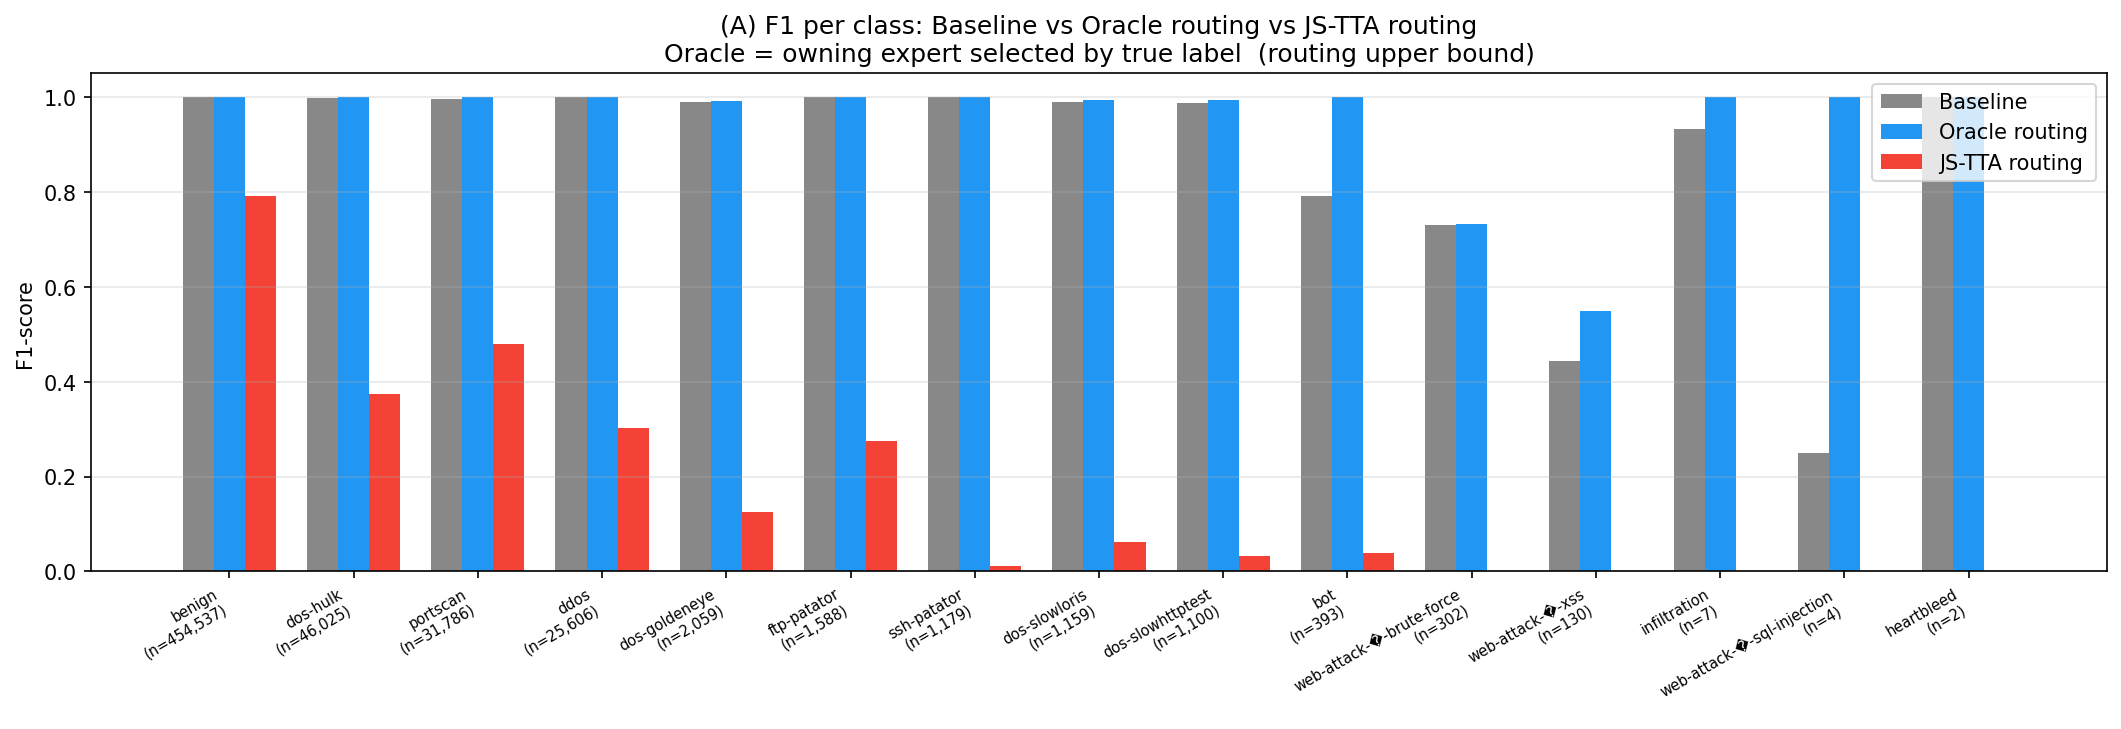

Values plotted in this chart, from the file beside it:
class, support, f1_baseline, f1_oracle, f1_tta, oracle_minus_tta
benign, 454537, 0.9993, 1.0, 0.7915, 0.2085
dos-hulk, 46025, 0.9986, 0.9997, 0.3733, 0.6264
portscan, 31786, 0.9966, 1.0, 0.4788, 0.5212
ddos, 25606, 0.9996, 1.0, 0.3029, 0.6971
dos-goldeneye, 2059, 0.9894, 0.993, 0.1262, 0.8667
ftp-patator, 1588, 0.9994, 0.9997, 0.2756, 0.7241
ssh-patator, 1179, 0.9996, 0.9996, 0.01164, 0.9879
dos-slowloris, 1159, 0.9889, 0.9944, 0.06281, 0.9316
dos-slowhttptest, 1100, 0.9873, 0.9932, 0.03191, 0.9613
bot, 393, 0.7907, 1.0, 0.03865, 0.9614
web-attack-�-brute-force, 302, 0.7298, 0.733, 0.0, 0.733
web-attack-�-xss, 130, 0.443, 0.5483, 0.0, 0.5483
infiltration, 7, 0.9333, 1.0, 0.0, 1.0
web-attack-�-sql-injection, 4, 0.25, 1.0, 0.0, 1.0
heartbleed, 2, 1.0, 1.0, 0.0, 1.0
